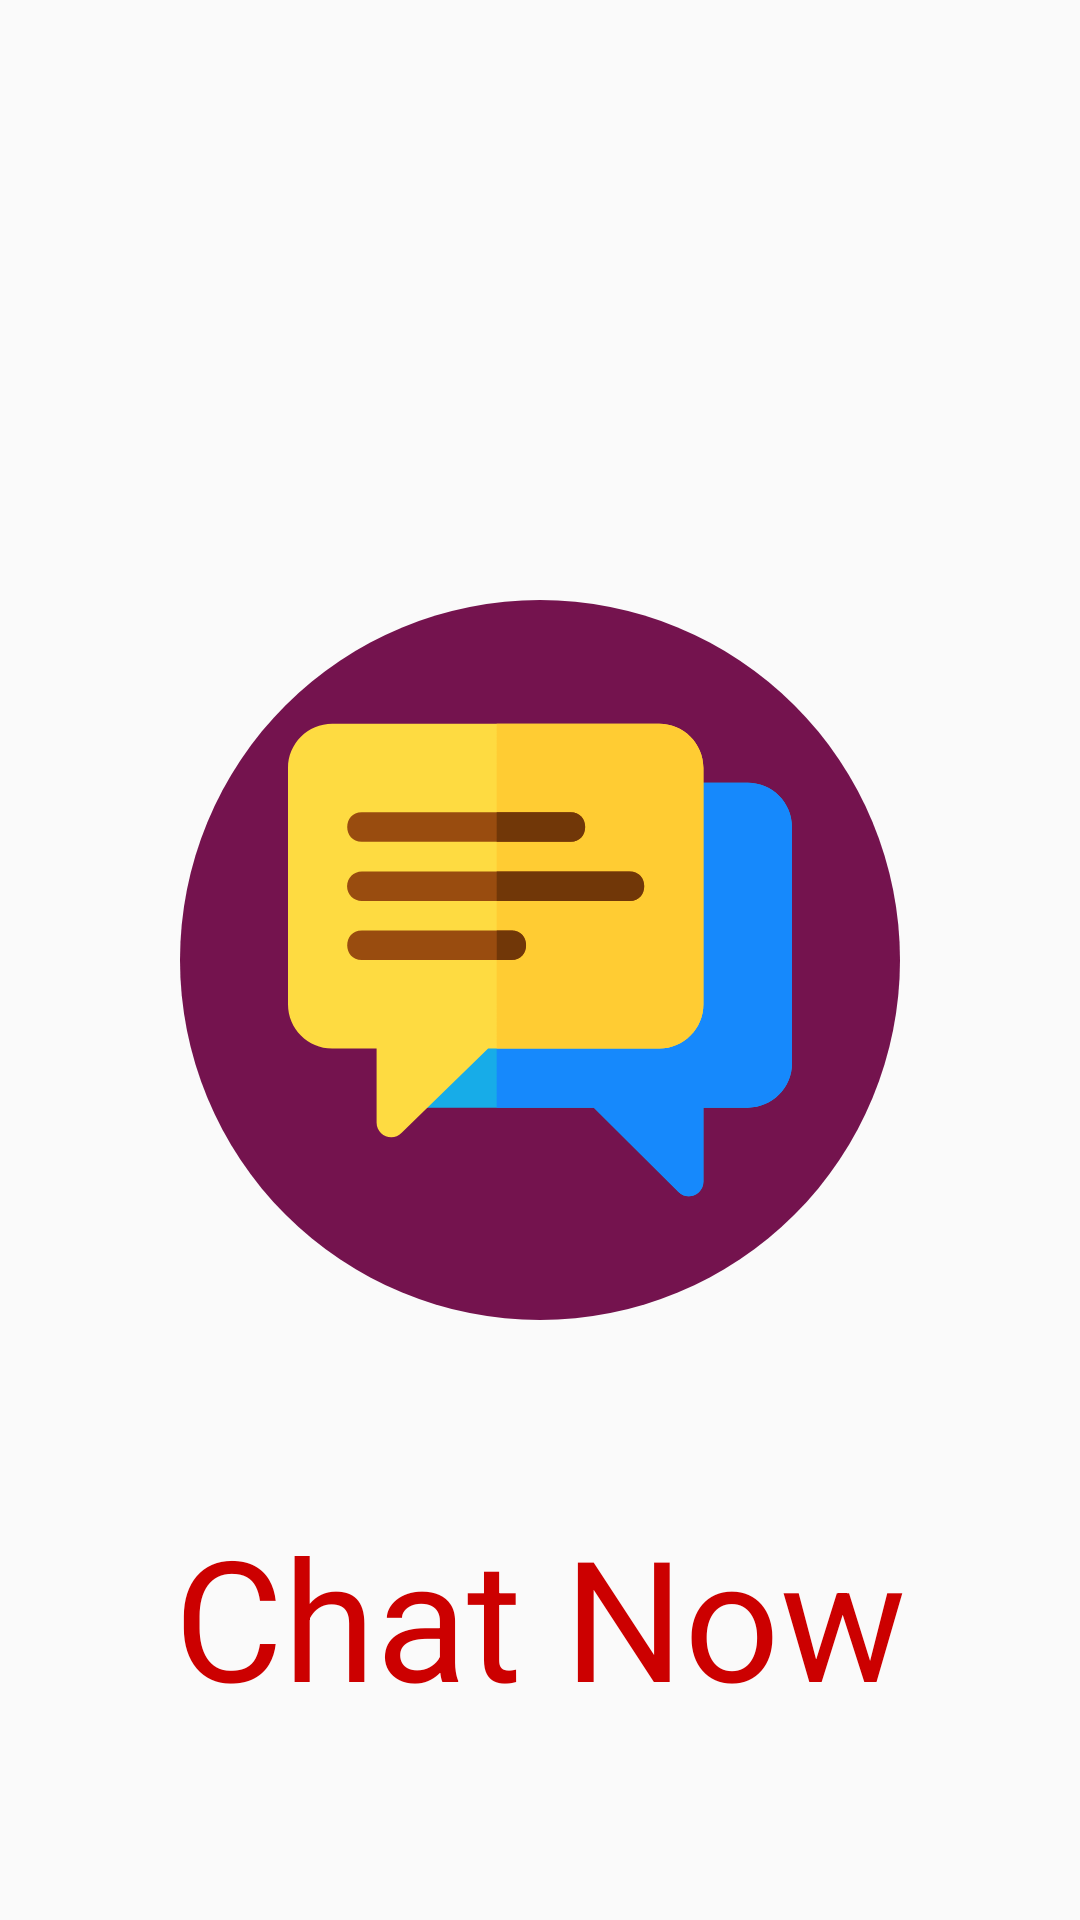

Android layout source for this screen:
<!-- AndroidManifest.xml: activity theme Theme.AppCompat.DayNight.NoActionBar -->
<!-- res/layout/activity_splash.xml -->
<?xml version="1.0" encoding="utf-8"?>
<androidx.constraintlayout.widget.ConstraintLayout
    xmlns:android="http://schemas.android.com/apk/res/android"
    xmlns:app="http://schemas.android.com/apk/res-auto"
    xmlns:tools="http://schemas.android.com/tools"
    android:layout_width="match_parent"
    android:layout_height="match_parent"
    tools:context=".SplashActivity">

    <ImageView
        android:id="@+id/ivSplash"
        android:layout_width="240dp"
        android:layout_height="240dp"
        app:layout_constraintBottom_toBottomOf="parent"
        app:layout_constraintEnd_toEndOf="parent"
        app:layout_constraintStart_toStartOf="parent"
        app:layout_constraintTop_toTopOf="parent"
        app:srcCompat="@drawable/ic_chatupnow"
        tools:ignore="VectorDrawableCompat" />

    <TextView
        android:id="@+id/tvSplash"
        android:layout_width="wrap_content"
        android:layout_height="wrap_content"
        android:layout_marginBottom="64dp"
        android:text="Chat Now"
        android:textAppearance="@style/TextAppearance.AppCompat.Display3"
        android:textColor="@android:color/holo_red_dark"
        app:layout_constraintBottom_toBottomOf="parent"
        app:layout_constraintEnd_toEndOf="parent"
        app:layout_constraintStart_toStartOf="parent" />
</androidx.constraintlayout.widget.ConstraintLayout>
<!-- resources referenced by this layout -->
<resources>
  <!-- drawable ic_chatupnow: vector/xml drawable (drawable-v24, 2476 chars, omitted) -->
</resources>
